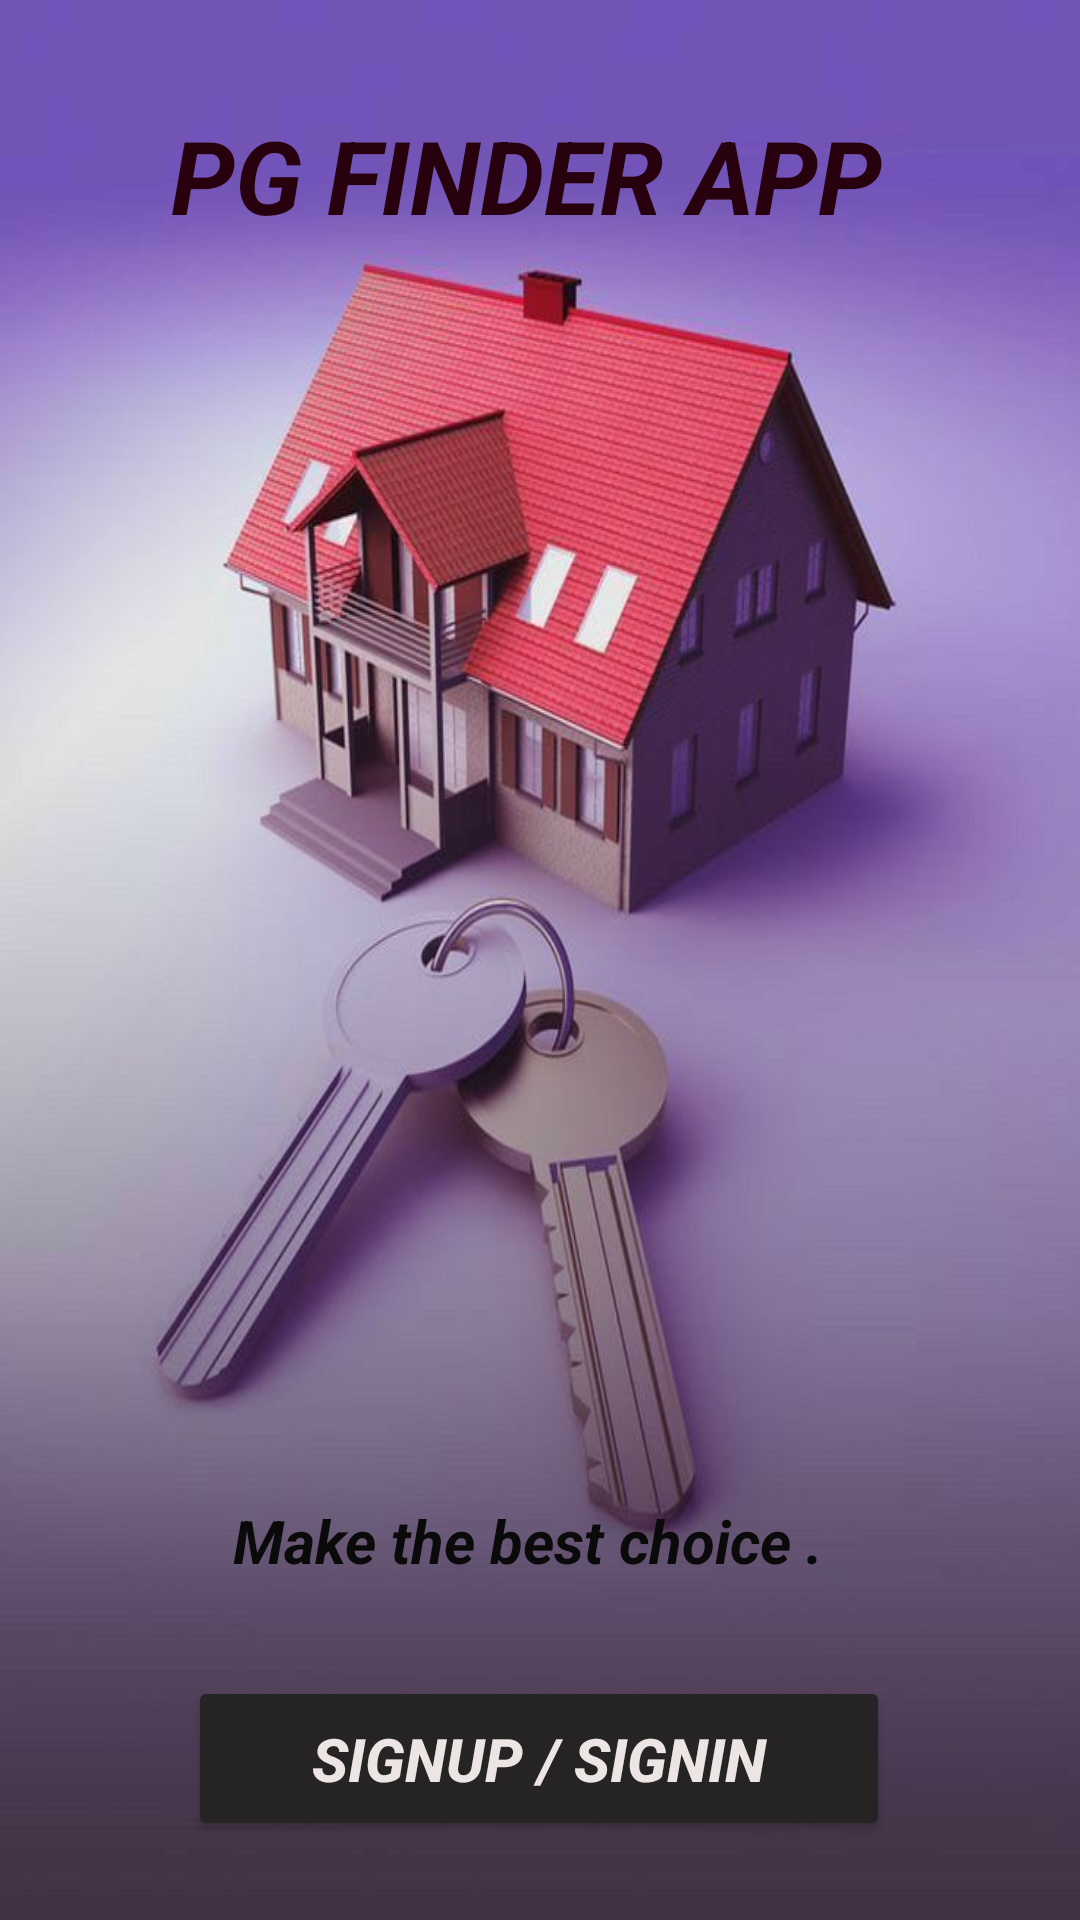

Write the Android layout XML for this screen, with the resource values it uses.
<!-- AndroidManifest.xml: application theme Theme.Mangalorecollegeguidance -->
<!-- res/layout/activity_main.xml -->
<?xml version="1.0" encoding="utf-8"?>
<androidx.constraintlayout.widget.ConstraintLayout xmlns:android="http://schemas.android.com/apk/res/android"
    xmlns:app="http://schemas.android.com/apk/res-auto"
    xmlns:tools="http://schemas.android.com/tools"
    android:layout_width="match_parent"
    android:layout_height="match_parent"
    android:background="@drawable/img4"
    tools:context=".MainActivity">

    <Button
        android:id="@+id/move"
        android:layout_width="234dp"
        android:layout_height="55dp"
        android:backgroundTint="#252324"
        android:text="SIGNUP / SIGNIN"
        android:textColor="#EDE4E4"
        android:textSize="20sp"
        android:textStyle="bold|italic"
        app:cornerRadius="4mm"
        app:layout_constraintBottom_toBottomOf="parent"
        app:layout_constraintEnd_toEndOf="parent"
        app:layout_constraintHorizontal_bias="0.497"
        app:layout_constraintStart_toStartOf="parent"
        app:layout_constraintTop_toTopOf="parent"
        app:layout_constraintVertical_bias="0.955" />

    <TextView
        android:id="@+id/text1"
        android:layout_width="359dp"
        android:layout_height="90dp"
        android:gravity="center"
        android:text="PG FINDER APP "
        android:textColor="#27020E"
        android:textSize="34sp"
        android:textStyle="bold|italic"
        app:layout_constraintBottom_toBottomOf="parent"
        app:layout_constraintEnd_toEndOf="parent"
        app:layout_constraintHorizontal_bias="0.307"
        app:layout_constraintStart_toStartOf="parent"
        app:layout_constraintTop_toTopOf="parent"
        app:layout_constraintVertical_bias="0.024" />

    <TextView
        android:id="@+id/textView"
        android:layout_width="345dp"
        android:layout_height="73dp"
        android:gravity="center"
        android:text="Make the best choice . "
        android:textColor="#0B0A0A"
        android:textSize="20sp"
        android:textStyle="bold|italic"
        app:layout_constraintBottom_toBottomOf="parent"
        app:layout_constraintEnd_toEndOf="parent"
        app:layout_constraintHorizontal_bias="0.393"
        app:layout_constraintStart_toStartOf="parent"
        app:layout_constraintTop_toTopOf="parent"
        app:layout_constraintVertical_bias="0.841" />

</androidx.constraintlayout.widget.ConstraintLayout>
<!-- resources referenced by this layout -->
<resources>
  <!-- drawable img4: jpg bitmap (drawable, 47970 bytes) -->
  <style name="Theme.Mangalorecollegeguidance" parent="Base.Theme.Mangalorecollegeguidance" />
  <style name="Base.Theme.Mangalorecollegeguidance" parent="Theme.Material3.DayNight.NoActionBar">
          
          
      </style>
</resources>
